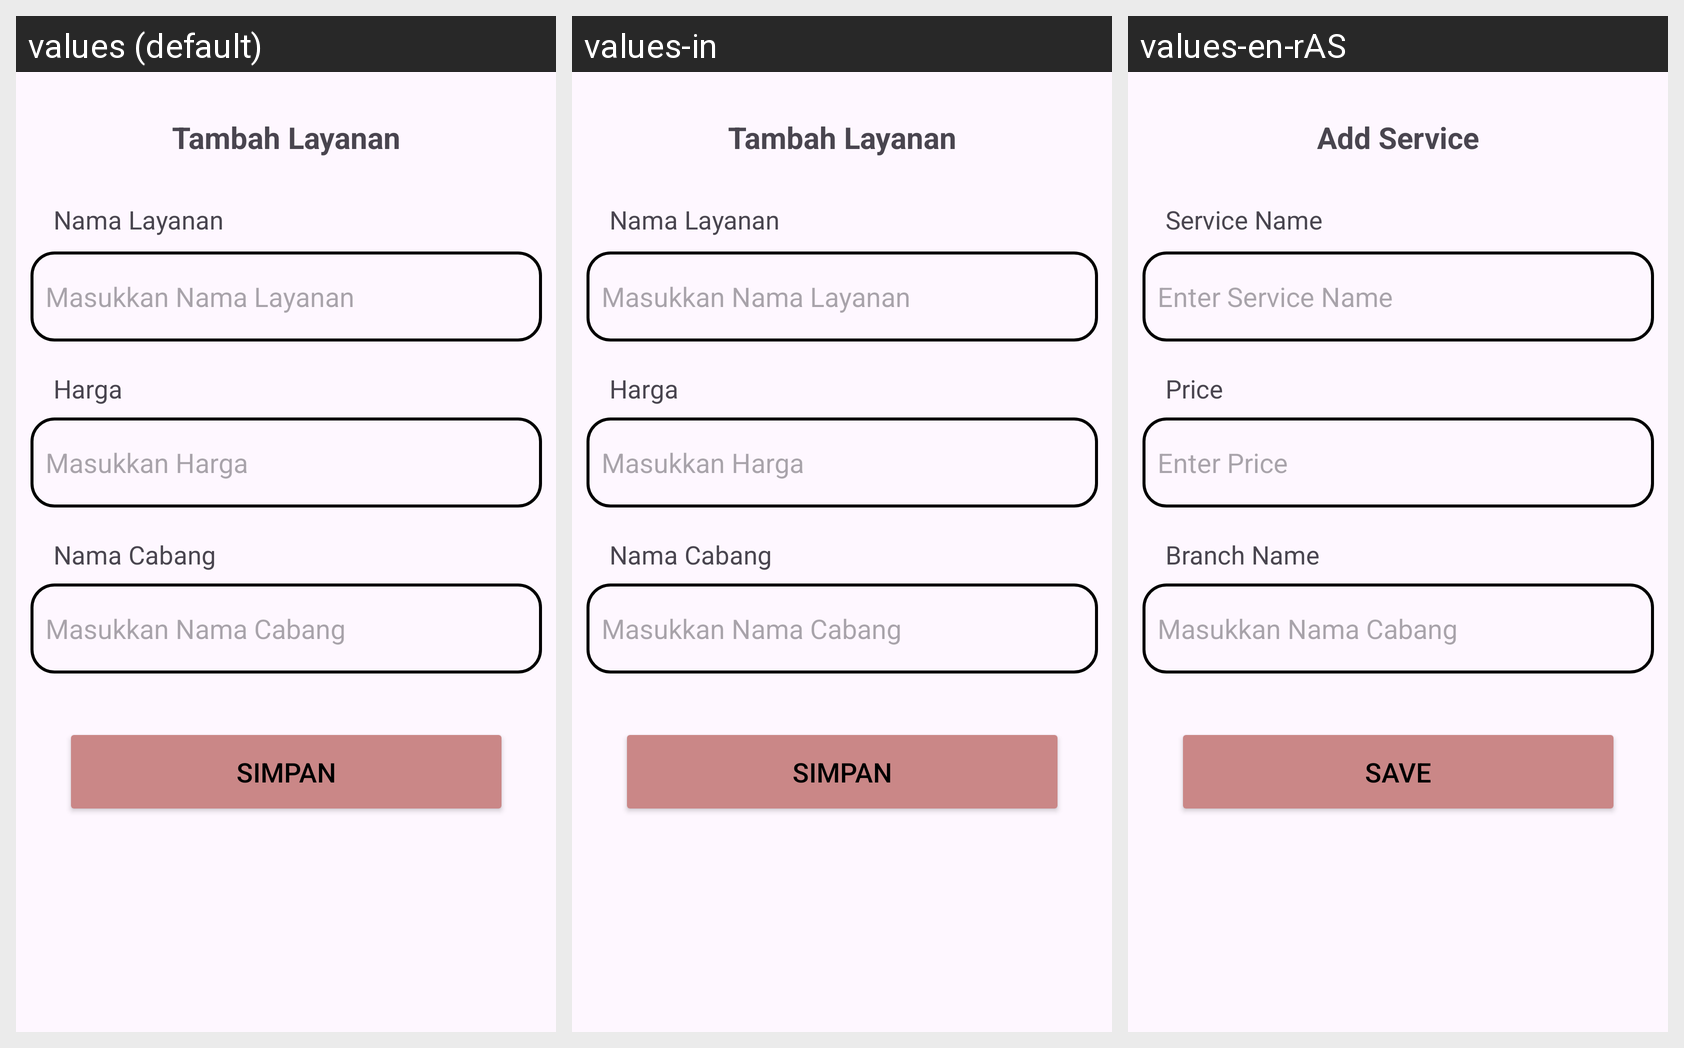

Locale-by-locale string values for the Android screen shown in this grid:
Android screen res/layout/activity_tambah_layanan.xml rendered under 3 locales, left to right: values (default), values-in, values-en-rAS. Device: Nexus 5 (rendered at 1080×1920; each locale shown at half size, 540×960, under a caption strip naming it); theme Theme.Laundry.
Strings drawn on this screen, with the default value and each locale's value (text and hints the layout hard-codes, and strings that could not be matched under every locale, appear in the picture but are not listed):

TambahLayanan
  values: Tambah Layanan
  values-in: Tambah Layanan
  values-en-rAS: Add Service

Tv_NamaLayanan
  values: Nama Layanan
  values-in: Nama Layanan
  values-en-rAS: Service Name

MasukkanNamaLayanan
  values: Masukkan Nama Layanan
  values-in: Masukkan Nama Layanan
  values-en-rAS: Enter Service Name

Tv_Harga
  values: Harga
  values-in: Harga
  values-en-rAS: Price

MasukkanHarga
  values: Masukkan Harga
  values-in: Masukkan Harga
  values-en-rAS: Enter Price

Tv_NamaCabang
  values: Nama Cabang
  values-in: Nama Cabang
  values-en-rAS: Branch Name

btn_Simpan
  values: Simpan
  values-in: Simpan
  values-en-rAS: Save
